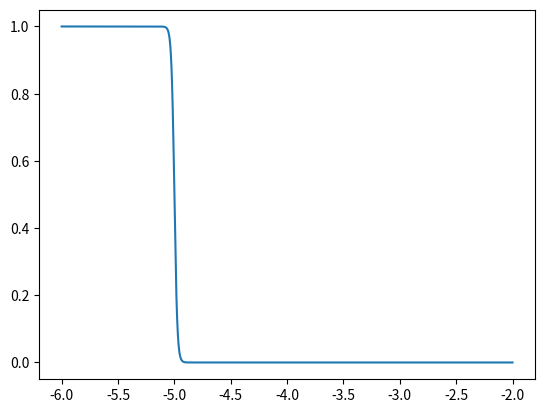

Reproduce this figure in Python. (Note: this script raises an exception after producing the figure.)
from scipy.constants import k, e, hbar, eV
from scipy.integrate import quad
import matplotlib.pyplot as plt
import numpy as np

# Define Constants
hbar /= eV                                  # eV*s
nm = 1e-9                                   # m
Length = 40 * nm                            # m
Width = 3 * Length                          # m
A = Length * Width                          # m^2
E_F = -5.                                   # eV
E_C = -4.7                                  # eV
# tau_d = tau_s -> 0. tal que tau_d / tau_s -> 1
C_es = C_G = 0.1 * 1e-15                    # F
T_array = np.array([1., 298])               # K
V_DS_array = np.linspace(0, .5, 100)        # V
V_G_array = np.array([.3, .35, .4, .45, .5])# V
m_eff = 9.1 / 2 * 1e-31                     # kg

# Algunas variables
beta = lambda T: 1/(k*T) * eV               # eV^-1
mu_s = E_F
mu_d = lambda _V_DS: E_F + e*_V_DS / eV     # eV

# Para testear
E_plot = np.linspace(-6, -2, 100000, dtype=np.longdouble)

def f(E, T):
    return 1 / (1 + np.exp(np.clip(E * beta(T), -np.inf, 1e2)))

def f(E, T):
    neg_exp = np.exp(-E * beta(T))
    return neg_exp / (1 + neg_exp)

def g(E):
    E *= (E > 0)                            # step function
    return A / (np.pi * hbar)**2

def get_N(T, mu, E_n=E_C):
    integrand = lambda E: g(E - E_n) * f(E - mu, T)
    integral = quad(integrand, E_n, 500*np.abs(E_C))[0]
    return integral

def U_potential(N, q=e):
    return
    return q**2 *  (N - N0) / C_es / eV

def get_best_U(U_guess, T, q, th=1e-4, max_iter=10):
    return
    if max_iter == 0:
        breakpoint()
        raise ValueError("Max Iterations Reached")
    N = calc_N(U_guess, T, q)
    U_new = U_potential(N)
    if np.abs(U_new - U_guess) < th:
        return U_new
    return get_best_U(U_new, T, q, th, max_iter-1)

if __name__ == "__main__":
    plt.plot(E_plot, f(E_plot - mu_s, 150), label="f")
    plt.plot(E_plot, g(E_plot-E_C), label="g")
    plt.twinx()
    plt.plot(E_plot, f(E_plot - mu_s, 150)*g(E_plot-E_C), label="f*g", c='r')
    plt.legend()
    plt.show()

breakpoint()
